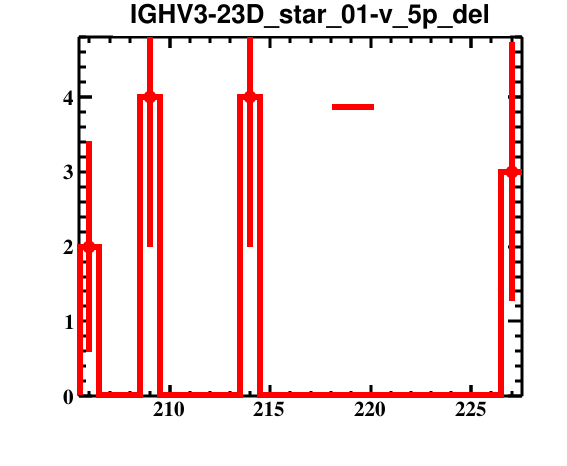

The file beside this chart, header and first rows:
bin_low_edge, contents, binerror, xtitle, binlabel
204.5, 0.0, 0.0, , 
205.5, 2.0, 1.414, , 
206.5, 0.0, 0.0, , 
207.5, 0.0, 0.0, , 
208.5, 4.0, 2.0, , 
209.5, 0.0, 0.0, , 
210.5, 0.0, 0.0, , 
211.5, 0.0, 0.0, , 
212.5, 0.0, 0.0, , 
213.5, 4.0, 2.0, , 
214.5, 0.0, 0.0, , 
215.5, 0.0, 0.0, , 
216.5, 0.0, 0.0, , 
217.5, 0.0, 0.0, , 
218.5, 0.0, 0.0, , 
219.5, 0.0, 0.0, , 
220.5, 0.0, 0.0, , 
221.5, 0.0, 0.0, , 
222.5, 0.0, 0.0, , 
223.5, 0.0, 0.0, , 
224.5, 0.0, 0.0, , 
225.5, 0.0, 0.0, , 
226.5, 3.0, 1.732, , 
227.5, 0.0, 0.0, , 
